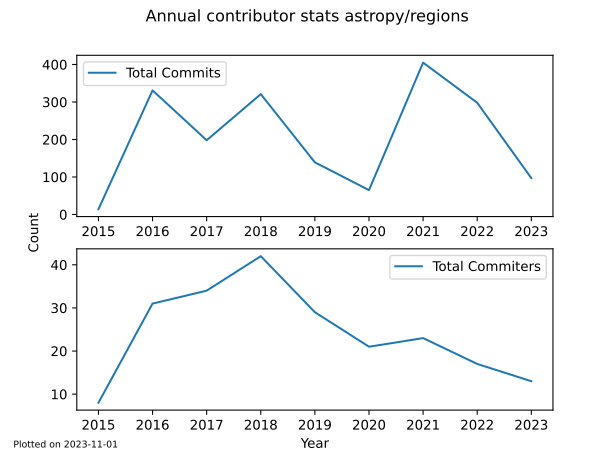

The data file committed next to this chart (first rows):
, repo_name, commits, committers, month
0, astropy/regions, 14, 1, 2015-05-15 18:52:41
1, astropy/regions, 0, 1, 2015-06-14 18:52:41
2, astropy/regions, 0, 1, 2015-07-14 18:52:40
3, astropy/regions, 0, 1, 2015-08-13 18:52:40
4, astropy/regions, 0, 1, 2015-09-12 18:52:40
5, astropy/regions, 0, 1, 2015-10-12 18:52:40
6, astropy/regions, 0, 1, 2015-11-11 18:52:40
7, astropy/regions, 0, 1, 2015-12-11 18:52:40
8, astropy/regions, 0, 1, 2016-01-10 18:52:40
9, astropy/regions, 0, 1, 2016-02-09 18:52:40
10, astropy/regions, 98, 5, 2016-03-10 18:52:40
11, astropy/regions, 3, 1, 2016-04-09 18:52:40
12, astropy/regions, 12, 2, 2016-05-09 18:52:40
13, astropy/regions, 43, 5, 2016-06-08 18:52:40
14, astropy/regions, 53, 3, 2016-07-08 18:52:40
15, astropy/regions, 2, 2, 2016-08-07 18:52:40
16, astropy/regions, 2, 1, 2016-09-06 18:52:40
17, astropy/regions, 1, 1, 2016-10-06 18:52:40
18, astropy/regions, 96, 5, 2016-11-05 18:52:40
19, astropy/regions, 21, 4, 2016-12-05 18:52:40
20, astropy/regions, 18, 4, 2017-01-04 18:52:39
21, astropy/regions, 48, 4, 2017-02-03 18:52:39
22, astropy/regions, 1, 1, 2017-03-05 18:52:39
23, astropy/regions, 3, 3, 2017-04-04 18:52:39
24, astropy/regions, 72, 7, 2017-05-04 18:52:39
25, astropy/regions, 2, 1, 2017-06-03 18:52:39
26, astropy/regions, 4, 2, 2017-07-03 18:52:39
27, astropy/regions, 3, 2, 2017-08-02 18:52:39
28, astropy/regions, 0, 1, 2017-09-01 18:52:39
29, astropy/regions, 12, 3, 2017-10-01 18:52:39
30, astropy/regions, 6, 1, 2017-10-31 18:52:39
31, astropy/regions, 20, 1, 2017-11-30 18:52:39
32, astropy/regions, 9, 4, 2017-12-30 18:52:39
33, astropy/regions, 6, 5, 2018-01-29 18:52:39
34, astropy/regions, 35, 6, 2018-02-28 18:52:39
35, astropy/regions, 13, 3, 2018-03-30 18:52:39
36, astropy/regions, 23, 3, 2018-04-29 18:52:39
37, astropy/regions, 44, 4, 2018-05-29 18:52:39
38, astropy/regions, 68, 3, 2018-06-28 18:52:39
39, astropy/regions, 79, 5, 2018-07-28 18:52:39
40, astropy/regions, 45, 6, 2018-08-27 18:52:39
41, astropy/regions, 0, 1, 2018-09-26 18:52:39
42, astropy/regions, 2, 1, 2018-10-26 18:52:39
43, astropy/regions, 4, 4, 2018-11-25 18:52:39
44, astropy/regions, 2, 1, 2018-12-25 18:52:39
45, astropy/regions, 8, 2, 2019-01-24 18:52:39
46, astropy/regions, 6, 3, 2019-02-23 18:52:39
47, astropy/regions, 6, 5, 2019-03-25 18:52:39
48, astropy/regions, 14, 4, 2019-04-24 18:52:39
49, astropy/regions, 78, 4, 2019-05-24 18:52:39
50, astropy/regions, 7, 2, 2019-06-23 18:52:39
51, astropy/regions, 5, 4, 2019-07-23 18:52:39
52, astropy/regions, 1, 1, 2019-08-22 18:52:39
53, astropy/regions, 0, 1, 2019-09-21 18:52:39
54, astropy/regions, 14, 1, 2019-10-21 18:52:39
55, astropy/regions, 0, 1, 2019-11-20 18:52:39
56, astropy/regions, 0, 1, 2019-12-20 18:52:39
57, astropy/regions, 0, 1, 2020-01-19 18:52:39
58, astropy/regions, 0, 1, 2020-02-18 18:52:39
59, astropy/regions, 1, 1, 2020-03-19 18:52:39
... 43 more rows
